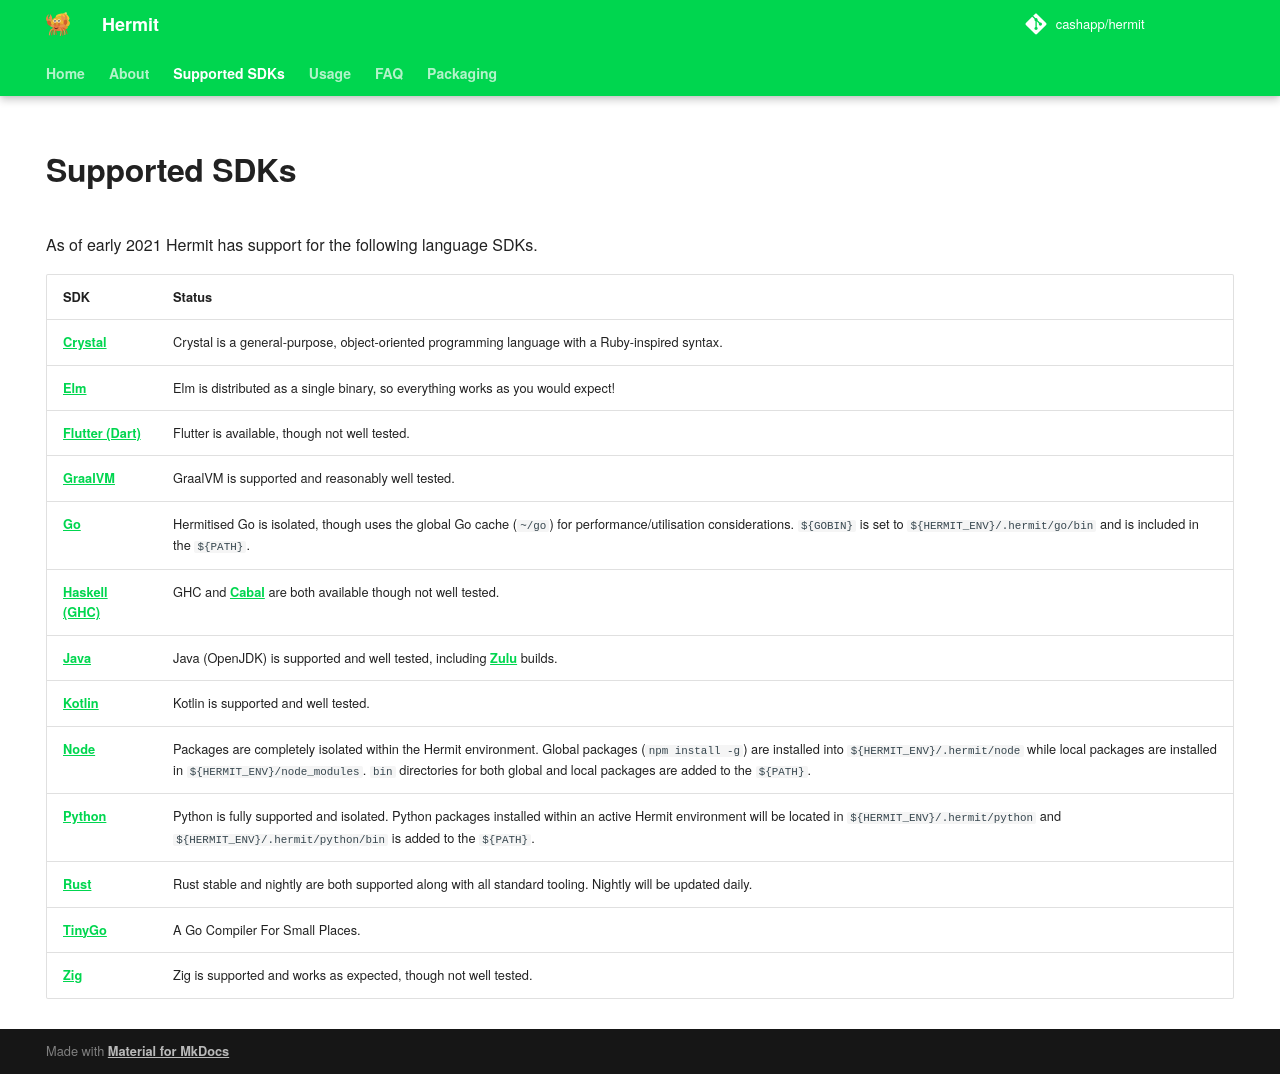

repository: cashapp/hermit · page: sdks/index.html · generator: mkdocs

---
hide:
  - navigation
  - toc
---
# Supported SDKs

As of early 2021 Hermit has support for the following language SDKs.

| SDK              | Status
|------------------|------------------------
| [Crystal](https://github.com/cashapp/hermit-packages/blob/master/crystal.hcl) | Crystal is a general-purpose, object-oriented programming language with a Ruby-inspired syntax.
| [Elm](https://github.com/cashapp/hermit-packages/blob/master/elm.hcl) | Elm is distributed as a single binary, so everything works as you would expect!
| [Flutter (Dart)](https://github.com/cashapp/hermit-packages/blob/master/flutter.hcl) | Flutter is available, though not well tested.
| [GraalVM](https://github.com/cashapp/hermit-packages/blob/master/graalvm.hcl) | GraalVM is supported and reasonably well tested.
| [Go](https://github.com/cashapp/hermit-packages/blob/master/go.hcl) | Hermitised Go is isolated, though uses the global Go cache (`~/go`) for performance/utilisation considerations. `${GOBIN}` is set to `${HERMIT_ENV}/.hermit/go/bin` and is included in the `${PATH}`.
| [Haskell (GHC)](https://github.com/cashapp/hermit-packages/blob/master/ghc.hcl) | GHC and [Cabal](https://github.com/cashapp/hermit-packages/blob/master/cabal.hcl) are both available though not well tested.
| [Java](https://github.com/cashapp/hermit-packages/blob/master/openjdk.hcl) | Java (OpenJDK) is supported and well tested, including [Zulu](https://www.azul.com/downloads/) builds.
| [Kotlin](https://github.com/cashapp/hermit-packages/blob/master/kotlin.hcl) | Kotlin is supported and well tested.
| [Node](https://github.com/cashapp/hermit-packages/blob/master/node.hcl) | Packages are completely isolated within the Hermit environment. Global packages (`npm install -g`) are installed into `${HERMIT_ENV}/.hermit/node` while local packages are installed in `${HERMIT_ENV}/node_modules`. `bin` directories for both global and local packages are added to the `${PATH}`.
| [Python](https://github.com/cashapp/hermit-packages/blob/master/python3.hcl) | Python is fully supported and isolated. Python packages installed within an active Hermit environment will be located in `${HERMIT_ENV}/.hermit/python` and `${HERMIT_ENV}/.hermit/python/bin` is added to the `${PATH}`.
| [Rust](https://github.com/cashapp/hermit-packages/blob/master/rust.hcl) | Rust stable and nightly are both supported along with all standard tooling. Nightly will be updated daily.
| [TinyGo](https://github.com/cashapp/hermit-packages/blob/master/tinygo.hcl) | A Go Compiler For Small Places.
| [Zig](https://github.com/cashapp/hermit-packages/blob/master/zig.hcl) | Zig is supported and works as expected, though not well tested.
